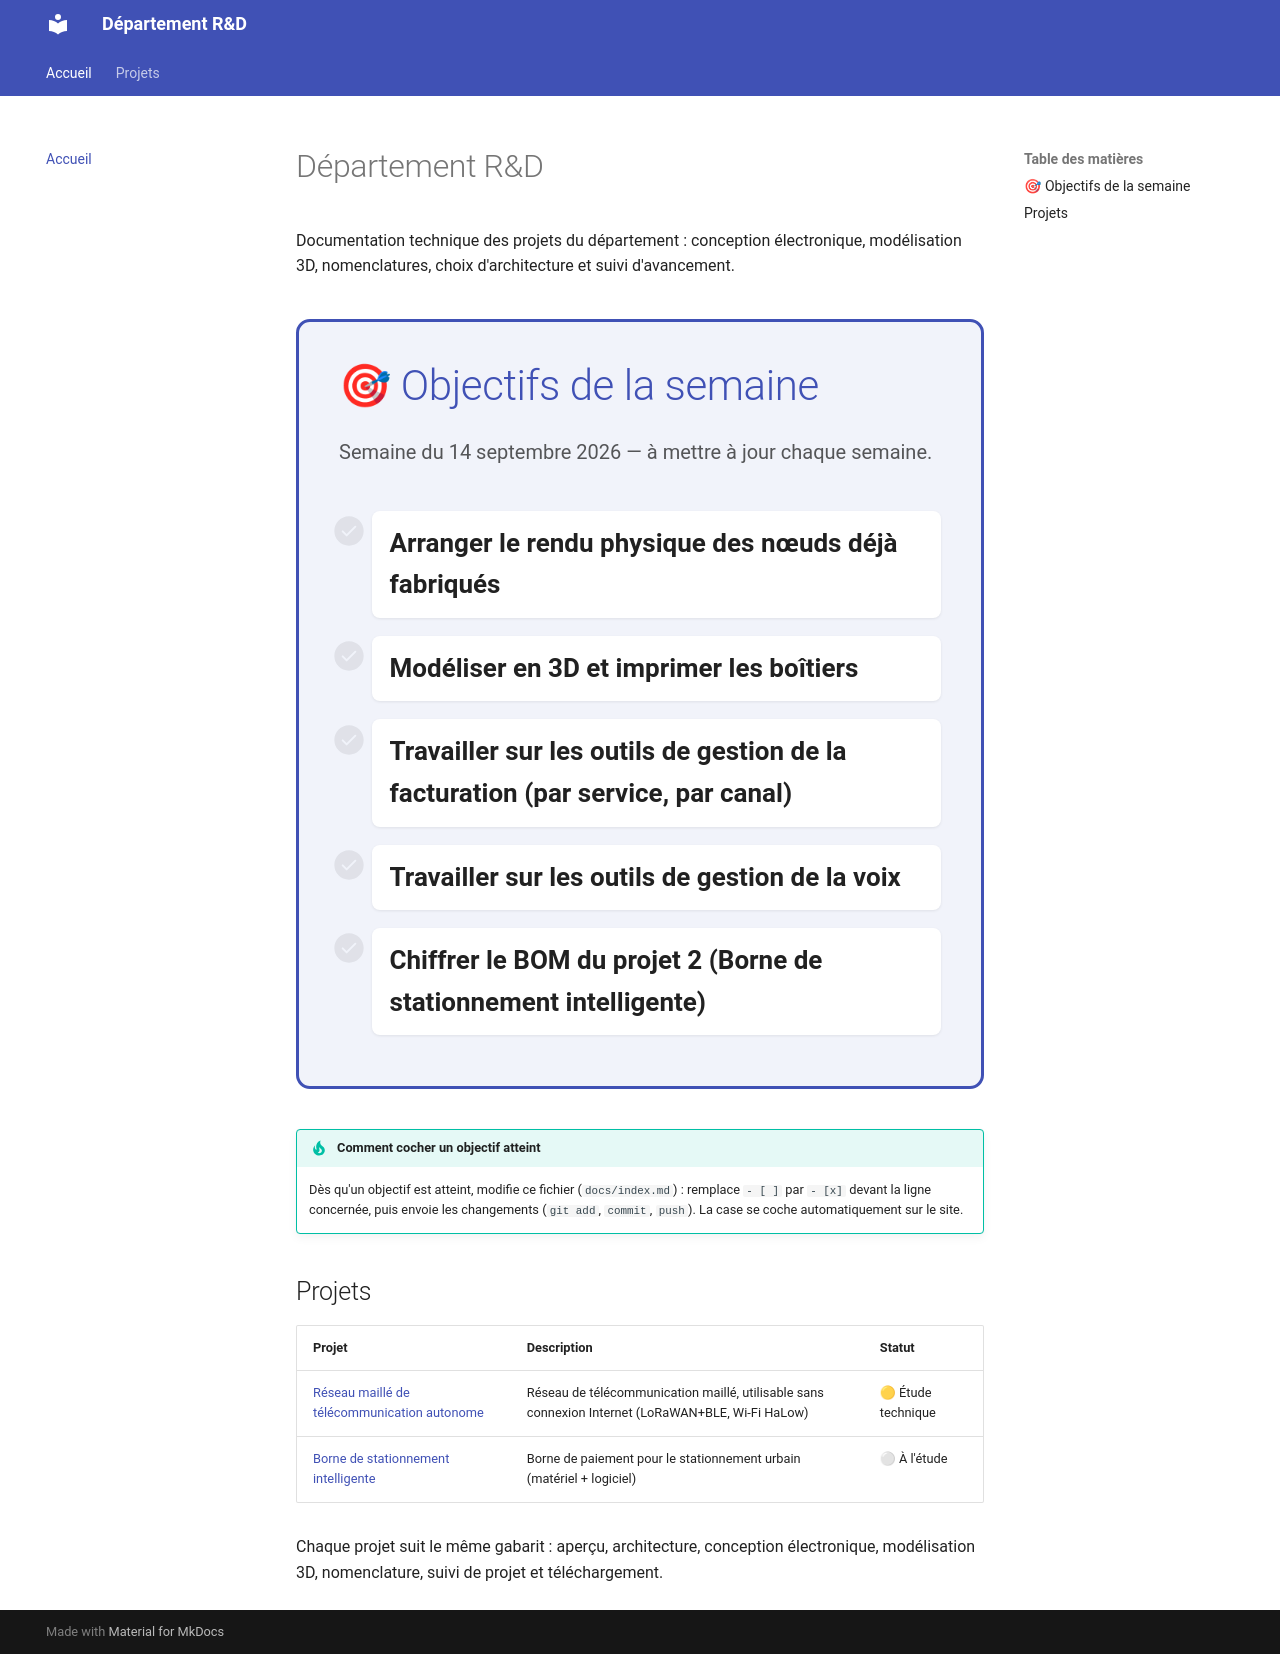

repository: jannos-bot/Projet-D-partement-R-D · page: index.html · generator: mkdocs

# Département R&D

Documentation technique des projets du département : conception électronique, modélisation 3D, nomenclatures, choix d'architecture et suivi d'avancement.

<div class="objectifs-semaine" markdown="1">

## 🎯 Objectifs de la semaine

<p class="objectifs-soustitre">Semaine du 14 septembre 2026 — à mettre à jour chaque semaine.</p>

- [ ] Arranger le rendu physique des nœuds déjà fabriqués
- [ ] Modéliser en 3D et imprimer les boîtiers
- [ ] Travailler sur les outils de gestion de la facturation (par service, par canal)
- [ ] Travailler sur les outils de gestion de la voix
- [ ] Chiffrer le BOM du projet 2 (Borne de stationnement intelligente)

</div>

!!! tip "Comment cocher un objectif atteint"
    Dès qu'un objectif est atteint, modifie ce fichier (`docs/index.md`) : remplace `- [ ]` par `- [x]` devant la ligne concernée, puis envoie les changements (`git add`, `commit`, `push`). La case se coche automatiquement sur le site.

## Projets

| Projet | Description | Statut |
|---|---|---|
| [Réseau maillé de télécommunication autonome](projects/dongle-multisupport/index.md) | Réseau de télécommunication maillé, utilisable sans connexion Internet (LoRaWAN+BLE, Wi-Fi HaLow) | 🟡 Étude technique |
| [Borne de stationnement intelligente](projects/borne-stationnement/index.md) | Borne de paiement pour le stationnement urbain (matériel + logiciel) | ⚪ À l'étude |

Chaque projet suit le même gabarit : aperçu, architecture, conception électronique, modélisation 3D, nomenclature, suivi de projet et téléchargement.
